The GitHub repository jj4002/vietnamese-food-classification contains a labelled image folder "dataset" with 6 categories: banh chung, banh xeo, bun bo Hue, bun dau mam tom, cha gio, chao long. Examples follow, each with its label.

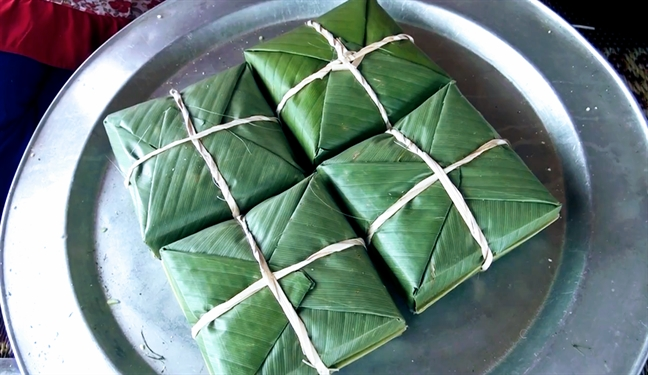
Label: banh chung

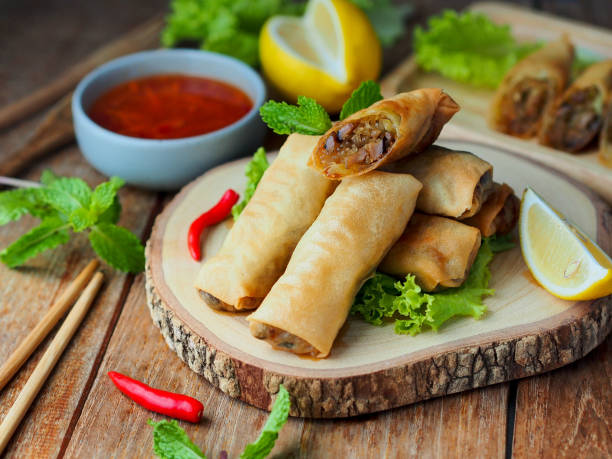
Label: cha gio

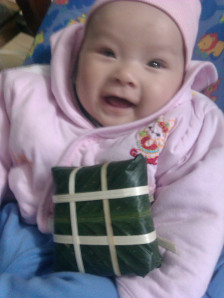
Label: banh chung

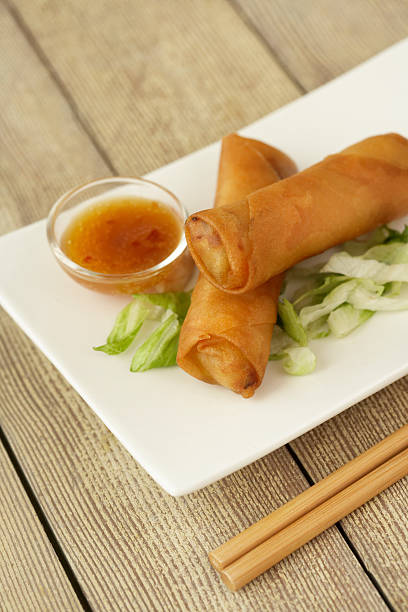
Label: cha gio

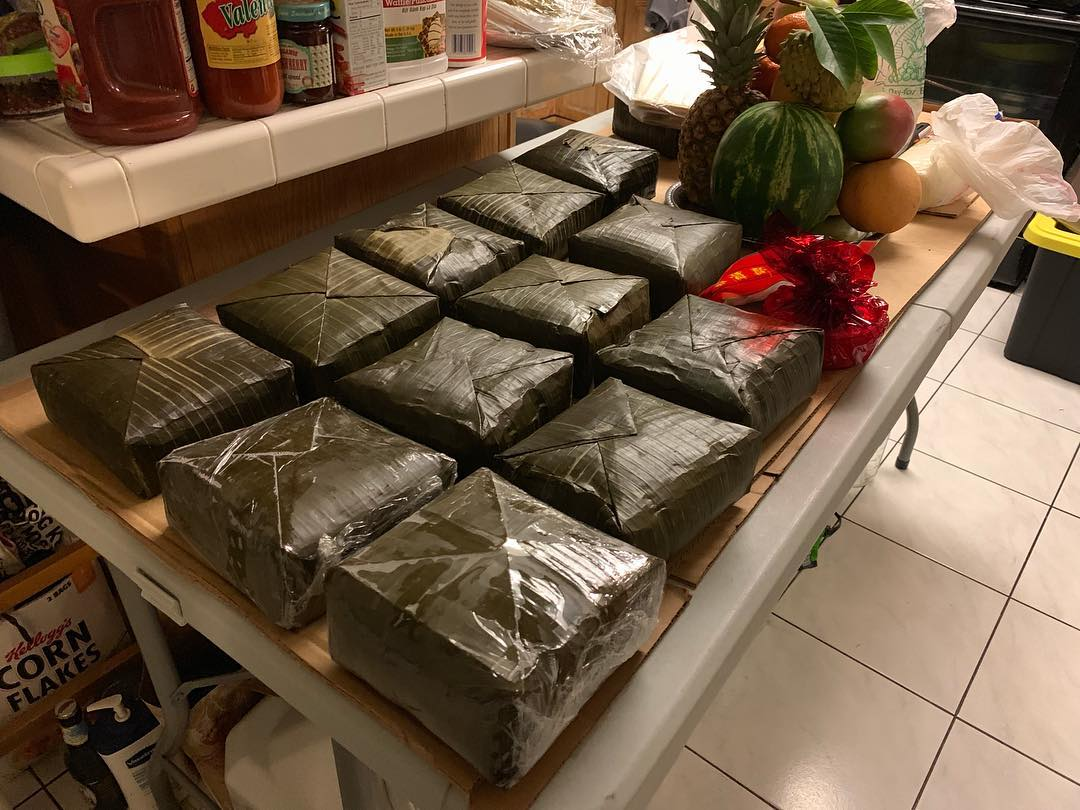
Label: banh chung

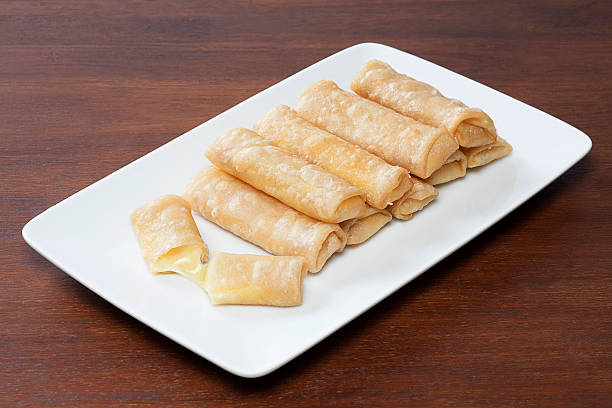
Label: cha gio
